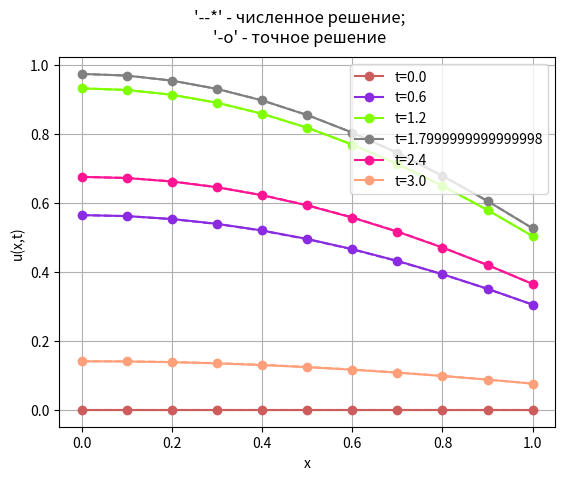
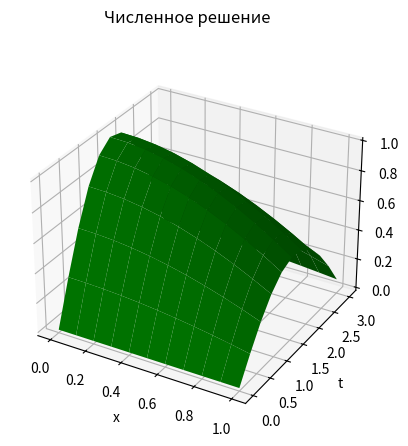
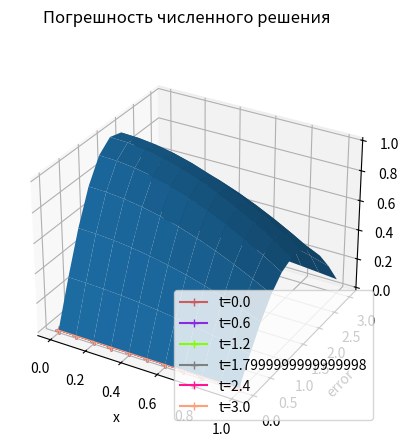

Reproduce these figures in Python, in order.
import math
import numpy as np
import matplotlib.pyplot as plt

# --------- Разностная схема с весами ---------

delta = 0.5  # Вес

X = 1
T = 3

M = 10
N = 10

h = X / M  # Шаг по пространству
tau = T / N  # Шаг по времени

# Цвета для графиков
colors = ['#CD5C5C', '#FF4500', '#8A2BE2', '#DAA520', '#7FFF00',
          '#7FFFD4', '#808080', '#DC143C', '#FF1493', '#808000',
          '#FFA07A', '#BDB76B', '#4B0082', '#BC8F8F', '#228B22']


# Начально-краевые задачи:
# ---- 1 ----
# (du(x,t)/dt) = (d^2u(x,t)/dx^2) + sin(t)cos(x) + cos(x)*cos(t); x-(0,1), t-(0,3)
# u(x,0) = 0
# u(0,t) = sin(t); u(X,t) = cos(X)sin(t)


# Начальное условие: u(x,0) = phi(x), x из [0,X]
def initial_condition(x):
    # phi(x)
    return 0  # --1--


# Краевые условия 1-го рода: u(0,t) = g1(t), u(X,t) = g2(t)
def boundary_condition1(t):
    # g1(t)
    return math.sin(t)  # --1--


def boundary_condition2(X, t):
    # g2(t)
    return math.cos(X) * math.sin(t)  # --1--


# Функция f(x,t)
def heat_source(x, t):
    # f(x, t)
    return math.sin(t) * math.cos(x) + math.cos(x) * math.cos(t)  # --1--


# Аналитическое решение
def analytical_solution(x, t):
    return math.cos(x) * math.sin(t)  # --1--


print("Шаг по x:", h, "  Шаг по t:", tau)

# Значения нулевого слоя получаем из начального условия
matrix_values = []
lst = []
for j in range(M + 1):
    lst.append(initial_condition(h * j))
matrix_values.append(lst)
# print(matrix_values)


A = (delta * tau) / (h ** 2)
B = 1 + (2 * delta * tau) / (h ** 2)
C = A

# Метод прогонки
for n in range(1, N + 1):
    lst = []
    alpha, betta = [], []

    # Прямая прогонка
    al = 0
    alpha.append(al)
    bt = boundary_condition1(tau * n)
    betta.append(bt)
    for j in range(1, M):
        D = matrix_values[n - 1][j] + \
            (((1 - delta) * tau) / h ** 2) * (
                        matrix_values[n - 1][j + 1] - 2 * matrix_values[n - 1][j] + matrix_values[n - 1][j - 1]) + \
            delta * tau * heat_source(h * j, tau * n) + (1 - delta) * tau * heat_source(h * j, tau * (n - 1))
        al = A / (B - C * alpha[j - 1])
        bt = (C * betta[j - 1] + D) / (B - C * alpha[j - 1])
        alpha.append(al)
        betta.append(bt)
    # Одратная прогонка
    um = boundary_condition2(X, tau * n)
    lst.append(um)
    for j in range(0, M):
        u = lst[j] * alpha[M - 1 - j] + betta[M - 1 - j]
        lst.append(u)
    lst.reverse()
    matrix_values.append(lst)

# Вывести матрицу значений
# for v in matrix_values:
#     print(v)


# Сравнение численного и точного решений для фиксированных значений t
x = [j * h for j in range(M + 1)]
for n in range(0, N + 1, 2):
    an_lst = []
    t = n * tau
    for j in range(M + 1):
        an_lst.append(analytical_solution(x[j], t))
    plt.plot(x, matrix_values[n], "--", color=colors[n % 15], marker='*')
    plt.plot(x, an_lst, color=colors[n % 15], marker='o', label=f"t={t}")
plt.suptitle('\'--*\' - численное решение;\n\'-o\' - точное решение')
plt.xlabel("x")
plt.ylabel("u(x,t)")
plt.legend()
plt.grid(True)
plt.show()

t = [n * tau for n in range(N + 1)]
xgrid, tgrid = np.meshgrid(x, t)

# Численное решение
matrix_values = np.array(matrix_values)
fig = plt.figure()
ax_3d = fig.add_subplot(projection='3d')
ax_3d.plot_surface(xgrid, tgrid, matrix_values, color='green')
ax_3d.set_xlabel('x')
ax_3d.set_ylabel('t')
ax_3d.set_zlabel('u')
plt.suptitle('Численное решение')
plt.show()

# Точное решение
zgrid = np.cos(xgrid) * np.sin(tgrid)
fig2 = plt.figure()
ax_3d2 = fig2.add_subplot(projection='3d')
ax_3d2.plot_surface(xgrid, tgrid, zgrid)
ax_3d2.set_xlabel('x')
ax_3d2.set_ylabel('t')
ax_3d2.set_zlabel('u')
plt.suptitle('Точное решение')
plt.show()

error_matrix = np.abs(matrix_values - zgrid)

# Погрешность численного решения для фиксированных значений t
for n in range(0, N + 1, 2):
    t1 = n * tau
    plt.plot(x, error_matrix[n], color=colors[n % 15], marker='+', label=f"t={t1}")
plt.suptitle('Погрешность численного решения')
plt.xlabel("x")
plt.ylabel("error")
plt.legend()
plt.grid(True)
plt.show()

# Погрешности считаются для последнего слоя (t = T)
abs_error = np.max(np.abs(matrix_values[N] - zgrid[N]))
print("Абсолютная погрешность(норма разности точного и численного решений):", abs_error)
print("Норма точного решения", np.max(np.abs(zgrid[N])))
relative_error = abs_error / (np.max(np.abs(zgrid[N])))
print("Относительная погрешность(отношение абсолютной погрешности к норме точного решения):", relative_error)
